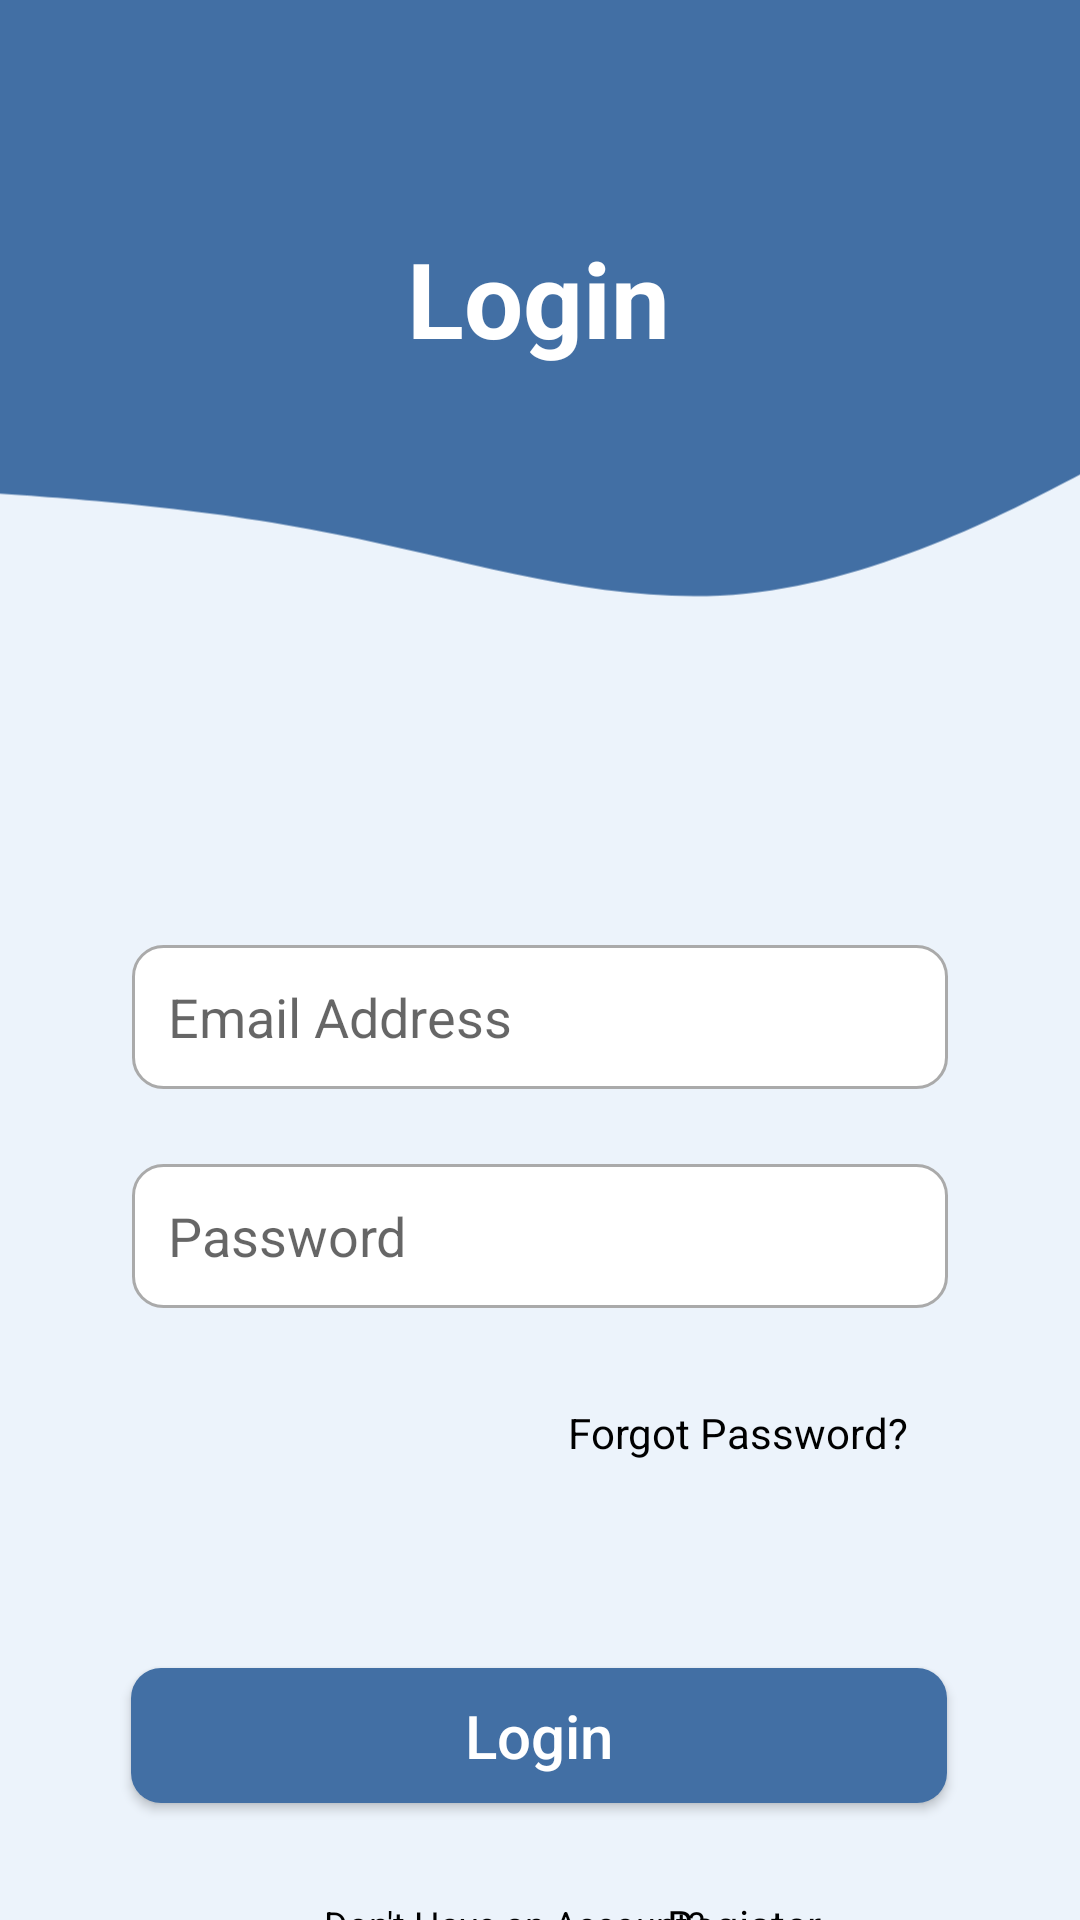

Here is an Android app screen rendered from its layout file. Give the layout XML and the strings, colors and styles it references.
<!-- AndroidManifest.xml: application theme Theme.MedicalApp -->
<!-- res/layout/activity_login.xml -->
<?xml version="1.0" encoding="utf-8"?>
<androidx.constraintlayout.widget.ConstraintLayout xmlns:android="http://schemas.android.com/apk/res/android"
    xmlns:app="http://schemas.android.com/apk/res-auto"
    xmlns:tools="http://schemas.android.com/tools"
    android:layout_width="match_parent"
    android:layout_height="match_parent"
    android:background="@drawable/custom_background"
    tools:context=".Login">

    <Button
        android:id="@+id/login2"
        android:layout_width="272dp"
        android:layout_height="45dp"
        android:layout_marginTop="120dp"
        android:background="@drawable/custom_button"
        android:text="Login"
        android:textAllCaps="false"
        android:textColor="#FFFFFF"
        android:textSize="20sp"
        app:layout_constraintEnd_toEndOf="parent"
        app:layout_constraintHorizontal_bias="0.497"
        app:layout_constraintStart_toStartOf="parent"
        app:layout_constraintTop_toBottomOf="@+id/Password" />

    <View
        android:id="@+id/view"
        android:layout_width="410dp"
        android:layout_height="139dp"
        android:background="#426FA4"
        app:layout_constraintEnd_toEndOf="parent"
        app:layout_constraintHorizontal_bias="0.0"
        app:layout_constraintStart_toStartOf="parent"
        app:layout_constraintTop_toTopOf="parent" />

    <TextView
        android:id="@+id/textView6"
        android:layout_width="wrap_content"
        android:layout_height="wrap_content"
        android:layout_marginTop="76dp"
        android:text="Login"
        android:textColor="#FFFFFF"
        android:textSize="35dp"
        android:textStyle="bold"
        app:layout_constraintEnd_toEndOf="parent"
        app:layout_constraintHorizontal_bias="0.498"
        app:layout_constraintStart_toStartOf="parent"
        app:layout_constraintTop_toTopOf="@+id/view" />

    <EditText
        android:id="@+id/EmailAddress"
        android:layout_width="272dp"
        android:layout_height="48dp"
        android:layout_marginStart="100dp"
        android:layout_marginTop="176dp"
        android:layout_marginEnd="100dp"
        android:background="@drawable/custom_input"
        android:drawableStart="@drawable/ic_email"
        android:drawablePadding="12dp"
        android:ems="10"
        android:hint="Email Address"
        android:inputType="textEmailAddress"
        android:minHeight="48dp"
        android:paddingStart="12dp"
        android:paddingEnd="12dp"
        app:layout_constraintEnd_toEndOf="parent"
        app:layout_constraintStart_toStartOf="parent"
        app:layout_constraintTop_toBottomOf="@+id/view"
        tools:ignore="SpeakableTextPresentCheck" />

    <EditText
        android:id="@+id/Password"
        android:layout_width="272dp"
        android:layout_height="48dp"
        android:layout_marginStart="100dp"
        android:layout_marginTop="25dp"
        android:layout_marginEnd="100dp"
        android:background="@drawable/custom_input"
        android:drawableStart="@drawable/ic__password"
        android:drawablePadding="12dp"
        android:ems="10"
        android:hint="Password"
        android:inputType="textPassword"
        android:minHeight="48dp"
        android:paddingStart="12dp"
        android:paddingEnd="12dp"
        app:layout_constraintEnd_toEndOf="parent"
        app:layout_constraintStart_toStartOf="parent"
        app:layout_constraintTop_toBottomOf="@+id/EmailAddress"
        tools:ignore="SpeakableTextPresentCheck" />

    <TextView
        android:id="@+id/textView7"
        android:layout_width="wrap_content"
        android:layout_height="wrap_content"
        android:layout_marginTop="32dp"
        android:text="Forgot Password?"
        android:textColor="@color/black"
        android:textStyle="normal"
        app:layout_constraintEnd_toEndOf="parent"
        app:layout_constraintHorizontal_bias="0.768"
        app:layout_constraintStart_toStartOf="parent"
        app:layout_constraintTop_toBottomOf="@+id/Password" />

    <TextView
        android:id="@+id/textView23"
        android:layout_width="57dp"
        android:layout_height="17dp"
        android:layout_marginTop="196dp"
        android:text="Register"
        android:textColor="@color/black"
        android:textStyle="normal"
        app:layout_constraintEnd_toEndOf="parent"
        app:layout_constraintHorizontal_bias="0.734"
        app:layout_constraintStart_toStartOf="parent"
        app:layout_constraintTop_toBottomOf="@+id/Password" />

    <TextView
        android:id="@+id/textView8"
        android:layout_width="133dp"
        android:layout_height="18dp"
        android:layout_marginStart="108dp"
        android:layout_marginTop="32dp"
        android:text="Don't Have an Account?"
        android:textColor="@color/black"
        android:textSize="12dp"
        app:layout_constraintStart_toStartOf="parent"
        app:layout_constraintTop_toBottomOf="@+id/login2" />

    <ImageView
        android:id="@+id/imageView"
        android:layout_width="410dp"
        android:layout_height="182dp"
        android:layout_marginBottom="52dp"
        app:layout_constraintBottom_toTopOf="@+id/EmailAddress"
        app:layout_constraintEnd_toEndOf="parent"
        app:layout_constraintStart_toStartOf="parent"
        app:srcCompat="@drawable/ic_wave__1_" />

</androidx.constraintlayout.widget.ConstraintLayout>
<!-- resources referenced by this layout -->
<resources>
  <color name="black">#FF000000</color>
  <!-- drawable custom_background (drawable) -->
  <?xml version="1.0" encoding="utf-8"?>
  <shape xmlns:android="http://schemas.android.com/apk/res/android" android:shape="rectangle">
  
      <solid android:color="#ECF3FB"/>
  
  
  
  </shape>
  <!-- drawable custom_button (drawable) -->
  <?xml version="1.0" encoding="utf-8"?>
  <shape xmlns:android="http://schemas.android.com/apk/res/android" android:shape="rectangle">
  
      <solid android:color="#426FA4"/>
  
      <corners android:radius="10dp"/>
  
  </shape>
  <!-- drawable custom_input (drawable) -->
  <?xml version="1.0" encoding="utf-8"?>
  <selector xmlns:android="http://schemas.android.com/apk/res/android">
  
      <item android:state_enabled="true" android:state_focused="true">
          <shape android:shape="rectangle">
              <solid android:color="@color/white"/>
              <corners android:radius="10dp"/>
              <stroke android:color="#426FA4" android:width="2dp"/>
          </shape>
      </item>
      <item android:state_enabled="true" >
          <shape android:shape="rectangle">
              <solid android:color="@color/white"/>
              <corners android:radius="10dp"/>
              <stroke android:color="@android:color/darker_gray" android:width="1dp"/>
          </shape>
      </item>
  </selector>
  <!-- drawable ic_wave__1_ (drawable) -->
  <vector xmlns:android="http://schemas.android.com/apk/res/android"
      android:width="1440dp"
      android:height="320dp"
      android:viewportWidth="1440"
      android:viewportHeight="320">
    <path
        android:pathData="M0,128L80,133.3C160,139 320,149 480,181.3C640,213 800,267 960,250.7C1120,235 1280,149 1360,106.7L1440,64L1440,0L1360,0C1280,0 1120,0 960,0C800,0 640,0 480,0C320,0 160,0 80,0L0,0Z"
        android:fillColor="#426FA4"/>
  </vector>
  <style name="Theme.MedicalApp" parent="Theme.AppCompat.Light.NoActionBar">
          
          <item name="colorPrimary">@color/purple_500</item>
          <item name="colorPrimaryVariant">@color/purple_700</item>
          <item name="colorOnPrimary">@color/white</item>
          
          <item name="colorSecondary">@color/teal_200</item>
          <item name="colorSecondaryVariant">@color/teal_700</item>
          <item name="colorOnSecondary">@color/black</item>
          
          <item name="android:statusBarColor" tools:targetApi="l">?attr/colorPrimaryVariant</item>
          
      </style>
  <color name="white">#FFFFFFFF</color>
  <color name="purple_500">#FF6200EE</color>
  <color name="purple_700">#426FA4</color>
  <color name="teal_200">#FF03DAC5</color>
  <color name="teal_700">#FF018786</color>
</resources>
